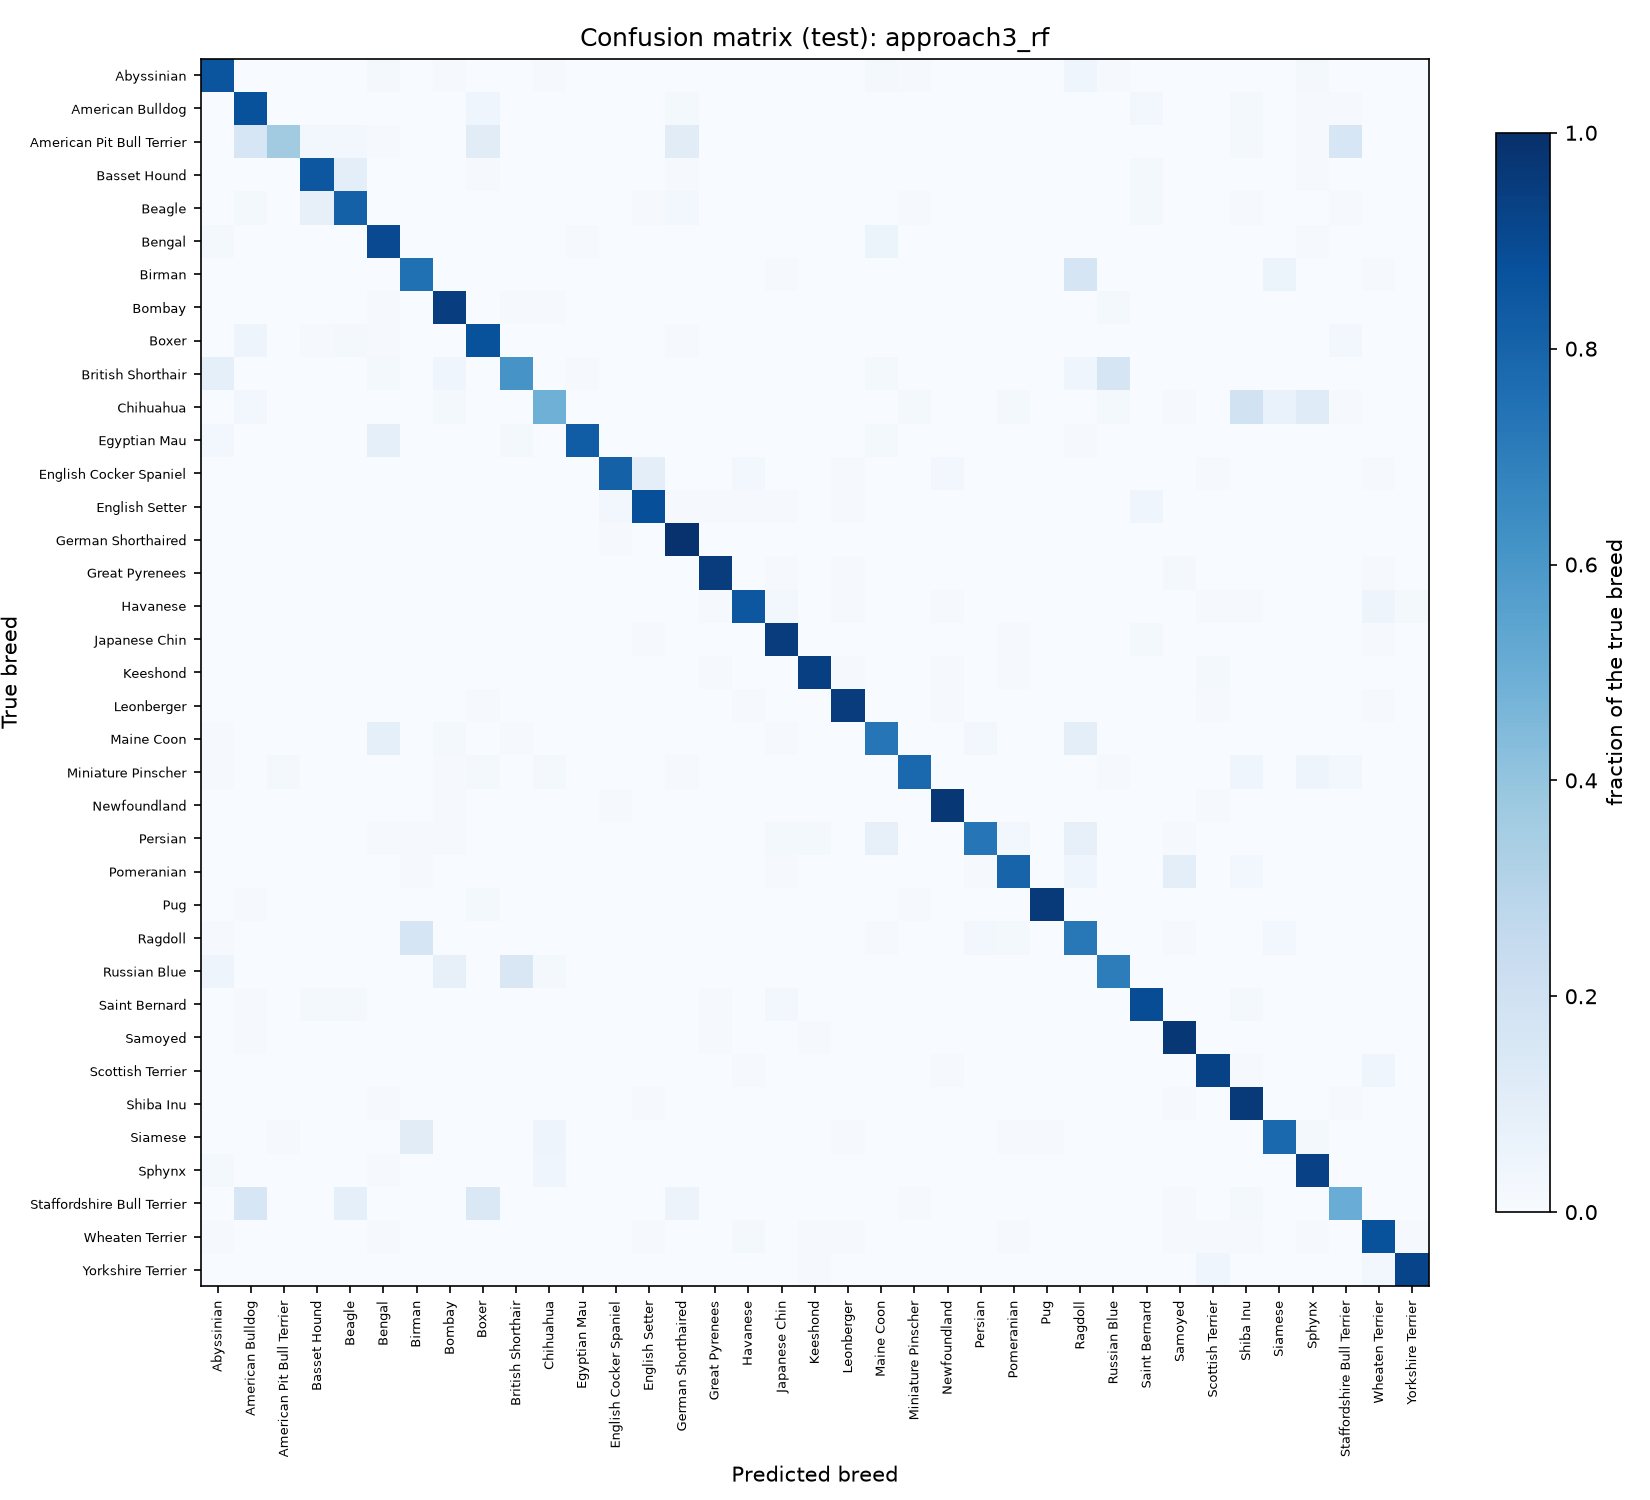

Values plotted in this chart, from the file beside it:
, Abyssinian, American Bulldog, American Pit Bull Terrier, Basset Hound, Beagle, Bengal, Birman, Bombay, Boxer, British Shorthair, Chihuahua, Egyptian Mau, English Cocker Spaniel, English Setter, German Shorthaired, Great Pyrenees, Havanese, Japanese Chin, Keeshond, Leonberger, Maine Coon, Miniature Pinscher, Newfoundland
Abyssinian, 84, 0, 0, 0, 0, 2, 0, 1, 0, 0, 1, 0, 0, 0, 0, 0, 0, 0, 0, 0, 2, 1, 0
American Bulldog, 0, 87, 0, 0, 0, 0, 0, 0, 4, 0, 0, 0, 0, 0, 2, 0, 0, 0, 0, 0, 0, 0, 0
American Pit Bull Terrier, 0, 16, 36, 3, 3, 1, 0, 0, 11, 0, 0, 0, 0, 0, 11, 0, 0, 0, 0, 0, 0, 0, 0
Basset Hound, 0, 0, 0, 85, 10, 0, 0, 0, 1, 0, 0, 0, 0, 0, 1, 0, 0, 0, 0, 0, 0, 0, 0
Beagle, 0, 2, 0, 8, 81, 0, 0, 0, 0, 0, 0, 0, 0, 1, 3, 0, 0, 0, 0, 0, 0, 1, 0
Bengal, 2, 0, 0, 0, 0, 90, 0, 0, 0, 0, 0, 1, 0, 0, 0, 0, 0, 0, 0, 0, 6, 0, 0
Birman, 0, 0, 0, 0, 0, 0, 75, 0, 0, 0, 0, 0, 0, 0, 0, 0, 0, 1, 0, 0, 0, 0, 0
Bombay, 0, 0, 0, 0, 0, 1, 0, 83, 0, 1, 1, 0, 0, 0, 0, 0, 0, 0, 0, 0, 0, 0, 0
Boxer, 0, 5, 0, 1, 2, 1, 0, 0, 86, 0, 0, 0, 0, 0, 1, 0, 0, 0, 0, 0, 0, 0, 0
British Shorthair, 9, 0, 0, 0, 0, 2, 0, 4, 0, 61, 0, 1, 0, 0, 0, 0, 0, 0, 0, 0, 2, 0, 0
Chihuahua, 0, 3, 0, 0, 0, 0, 0, 2, 0, 0, 49, 0, 0, 0, 0, 0, 0, 0, 0, 0, 0, 2, 0
Egyptian Mau, 3, 0, 0, 0, 0, 9, 0, 0, 0, 2, 0, 80, 0, 0, 0, 0, 0, 0, 0, 0, 2, 0, 0
English Cocker Spaniel, 0, 0, 0, 0, 0, 0, 0, 0, 0, 0, 0, 0, 81, 10, 0, 0, 3, 0, 0, 1, 0, 0, 3
English Setter, 0, 0, 0, 0, 0, 0, 0, 0, 0, 0, 0, 0, 3, 88, 1, 1, 1, 1, 0, 1, 0, 0, 0
German Shorthaired, 0, 0, 0, 0, 0, 0, 0, 0, 0, 0, 0, 0, 1, 0, 99, 0, 0, 0, 0, 0, 0, 0, 0
Great Pyrenees, 0, 0, 0, 0, 0, 0, 0, 0, 0, 0, 0, 0, 0, 0, 0, 95, 0, 1, 0, 1, 0, 0, 0
Havanese, 0, 0, 0, 0, 0, 0, 0, 0, 0, 0, 0, 0, 0, 0, 0, 1, 85, 3, 0, 1, 0, 0, 1
Japanese Chin, 0, 0, 0, 0, 0, 0, 0, 0, 0, 0, 0, 0, 0, 1, 0, 0, 0, 95, 0, 0, 0, 0, 0
Keeshond, 0, 0, 0, 0, 0, 0, 0, 0, 0, 0, 0, 0, 0, 0, 0, 1, 0, 0, 93, 1, 0, 0, 1
Leonberger, 0, 0, 0, 0, 0, 0, 0, 0, 1, 0, 0, 0, 0, 0, 0, 0, 1, 0, 0, 95, 0, 0, 1
Maine Coon, 1, 0, 0, 0, 0, 9, 0, 2, 0, 1, 0, 0, 0, 0, 0, 0, 0, 1, 0, 0, 73, 0, 0
Miniature Pinscher, 1, 0, 2, 0, 0, 0, 0, 1, 2, 0, 2, 0, 0, 0, 1, 0, 0, 0, 0, 0, 0, 78, 0
Newfoundland, 0, 0, 0, 0, 0, 0, 0, 1, 0, 0, 0, 0, 1, 0, 0, 0, 0, 0, 0, 0, 0, 0, 97
Persian, 0, 0, 0, 0, 0, 1, 1, 1, 0, 0, 0, 0, 0, 0, 0, 0, 0, 2, 2, 0, 8, 0, 0
Pomeranian, 0, 0, 0, 0, 0, 0, 1, 0, 0, 0, 0, 0, 0, 0, 0, 0, 0, 1, 0, 0, 0, 0, 0
Pug, 0, 1, 0, 0, 0, 0, 0, 0, 2, 0, 0, 0, 0, 0, 0, 0, 0, 0, 0, 0, 0, 1, 0
Ragdoll, 1, 0, 0, 0, 0, 0, 17, 0, 0, 0, 0, 0, 0, 0, 0, 0, 0, 0, 0, 0, 1, 0, 0
Russian Blue, 5, 0, 0, 0, 0, 0, 0, 8, 0, 15, 2, 0, 0, 0, 0, 0, 0, 0, 0, 0, 0, 0, 0
Saint Bernard, 0, 1, 0, 2, 2, 0, 0, 0, 0, 0, 0, 0, 0, 0, 0, 1, 0, 3, 0, 0, 0, 0, 0
Samoyed, 0, 1, 0, 0, 0, 0, 0, 0, 0, 0, 0, 0, 0, 0, 0, 1, 0, 0, 1, 0, 0, 0, 0
Scottish Terrier, 0, 0, 0, 0, 0, 0, 0, 0, 0, 0, 0, 0, 0, 0, 0, 0, 1, 0, 0, 0, 0, 0, 1
Shiba Inu, 0, 0, 0, 0, 0, 1, 0, 0, 0, 0, 0, 0, 0, 1, 0, 0, 0, 0, 0, 0, 0, 0, 0
Siamese, 0, 0, 1, 0, 0, 0, 11, 0, 0, 0, 5, 0, 0, 0, 0, 0, 0, 0, 0, 1, 0, 0, 0
Sphynx, 2, 0, 0, 0, 0, 1, 0, 0, 0, 0, 4, 0, 0, 0, 0, 0, 0, 0, 0, 0, 0, 0, 0
Staffordshire Bull Terrier, 0, 14, 0, 0, 8, 0, 0, 0, 13, 0, 0, 0, 0, 0, 5, 0, 0, 0, 0, 0, 0, 1, 0
Wheaten Terrier, 1, 0, 0, 0, 0, 1, 0, 0, 0, 0, 0, 0, 0, 1, 0, 0, 2, 0, 1, 1, 0, 0, 0
Yorkshire Terrier, 0, 0, 0, 0, 0, 0, 0, 0, 0, 0, 0, 0, 0, 0, 0, 0, 0, 0, 1, 0, 0, 0, 0
